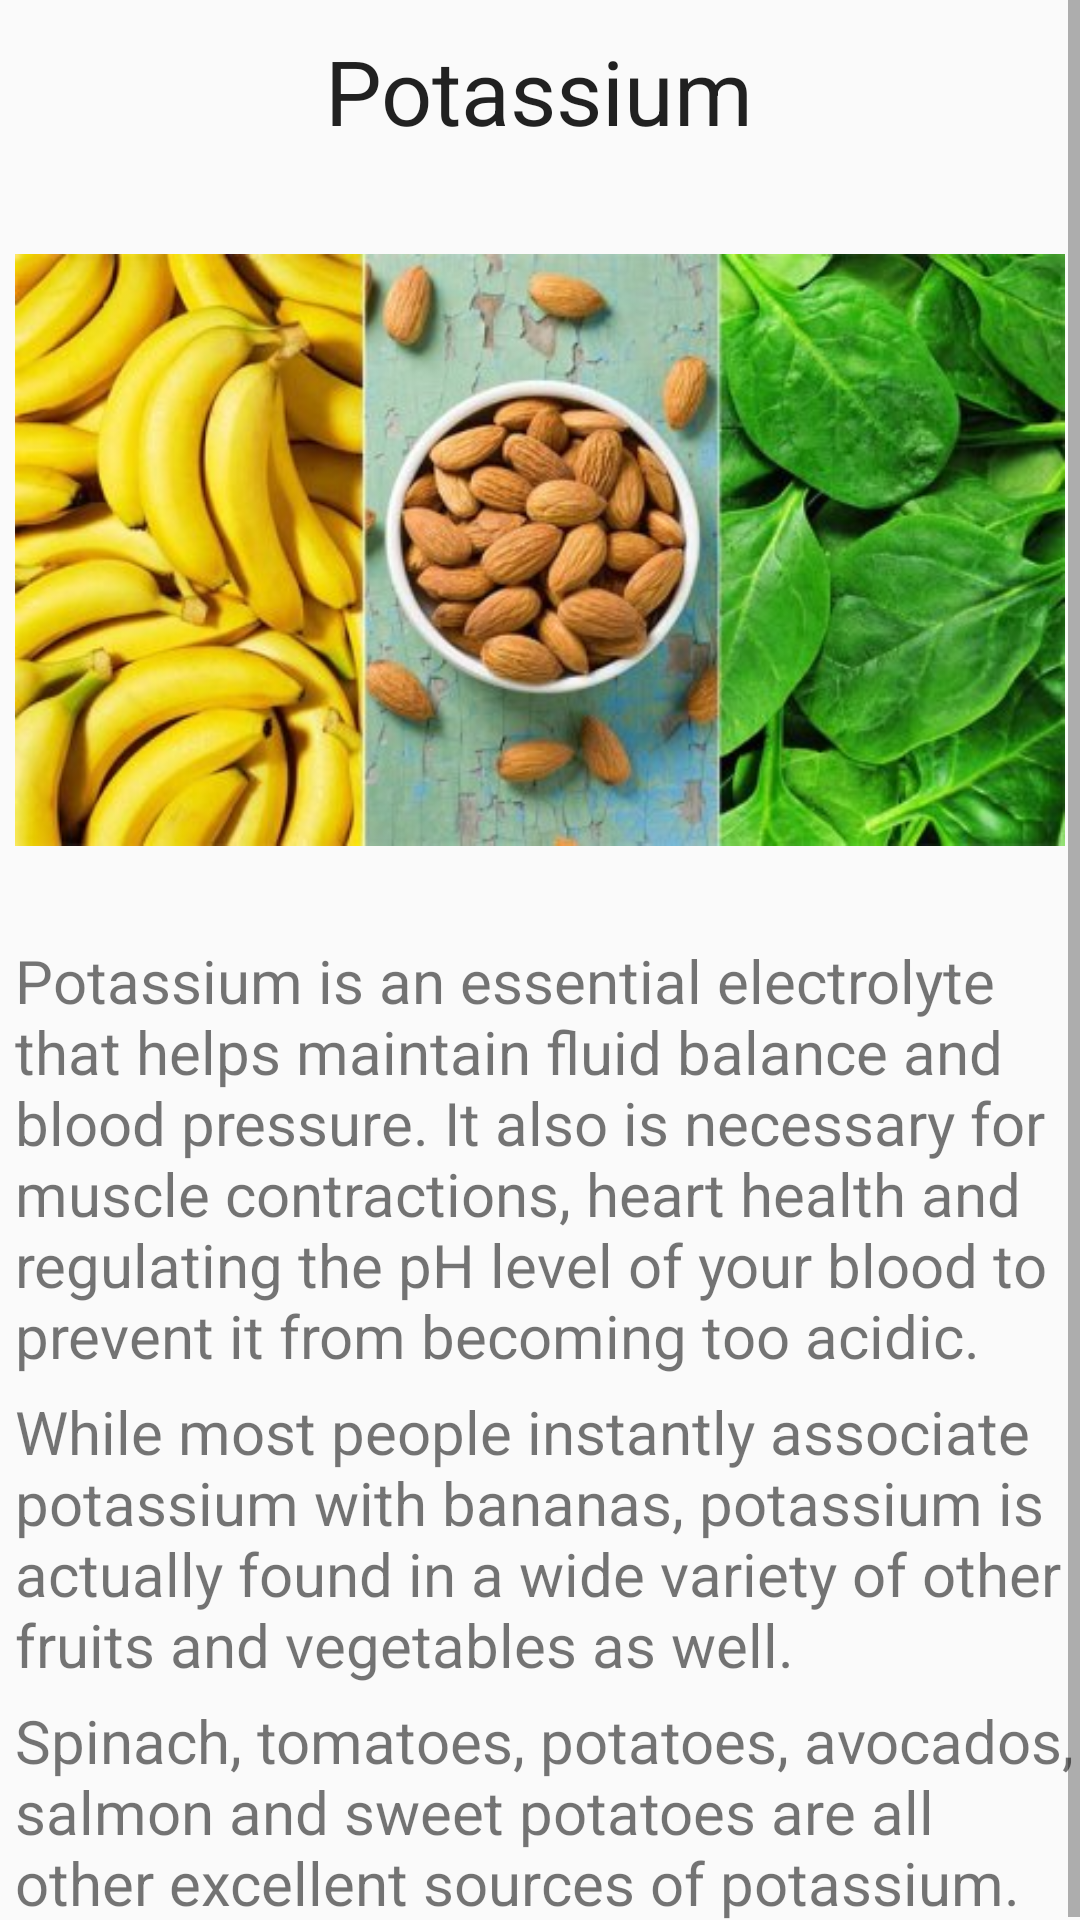

Layout XML and referenced resources for this Android screen:
<!-- AndroidManifest.xml: application theme AppTheme -->
<!-- res/layout/activity_n10.xml -->
<ScrollView xmlns:android="http://schemas.android.com/apk/res/android"
    android:id="@+id/scrollView1"
    android:layout_width="fill_parent"
    android:layout_height="fill_parent" >
    
    <RelativeLayout
    android:layout_width="fill_parent"
    android:layout_height="fill_parent" >

    <TextView
        android:id="@+id/textView1"
        android:layout_width="wrap_content"
        android:layout_height="wrap_content"
        android:layout_alignParentTop="true"
        android:layout_centerHorizontal="true"
        android:layout_marginTop="10dp"
        android:textSize="30dp"
        android:text="Potassium"
        android:textAppearance="?android:attr/textAppearanceLarge" />
    
    <ImageView
        android:id="@+id/imageView1"
        android:layout_width="350dp"
        android:layout_height="250dp"
        android:layout_below="@+id/textView1"
        android:layout_centerHorizontal="true"
        android:layout_marginTop="8dp"
        android:src="@drawable/potassium" />

    <TextView
        android:id="@+id/textView2"
        android:layout_width="wrap_content"
        android:layout_height="wrap_content"
        android:layout_alignParentLeft="true"
        android:layout_below="@+id/imageView1"
        android:layout_marginTop="5dp"
        android:layout_marginLeft="5dp"
        android:textSize="20dp"
        android:text="Potassium is an essential electrolyte that helps maintain fluid balance and blood pressure. It also is necessary for muscle contractions, heart health and regulating the pH level of your blood to prevent it from becoming too acidic." />

    <TextView
        android:id="@+id/textView3"
        android:layout_width="wrap_content"
        android:layout_height="wrap_content"
        android:layout_alignParentLeft="true"
        android:layout_below="@+id/textView2"
        android:layout_marginTop="5dp"
        android:layout_marginLeft="5dp"
        android:textSize="20dp"
        android:text="While most people instantly associate potassium with bananas, potassium is actually found in a wide variety of other fruits and vegetables as well." />

    <TextView
        android:id="@+id/textView4"
        android:layout_width="wrap_content"
        android:layout_height="wrap_content"
        android:layout_alignParentLeft="true"
        android:layout_marginTop="5dp"
        android:layout_marginLeft="5dp"
        android:textSize="20dp"
        android:layout_below="@+id/textView3"
        android:text="Spinach, tomatoes, potatoes, avocados, salmon and sweet potatoes are all other excellent sources of potassium." />

</RelativeLayout>

</ScrollView>
<!-- resources referenced by this layout -->
<resources>
  <!-- drawable potassium: jpg bitmap (drawable, 40425 bytes) -->
  <style name="AppTheme" parent="AppBaseTheme">
          
      </style>
  <style name="AppBaseTheme" parent="Theme.AppCompat.Light">
          
      </style>
</resources>
